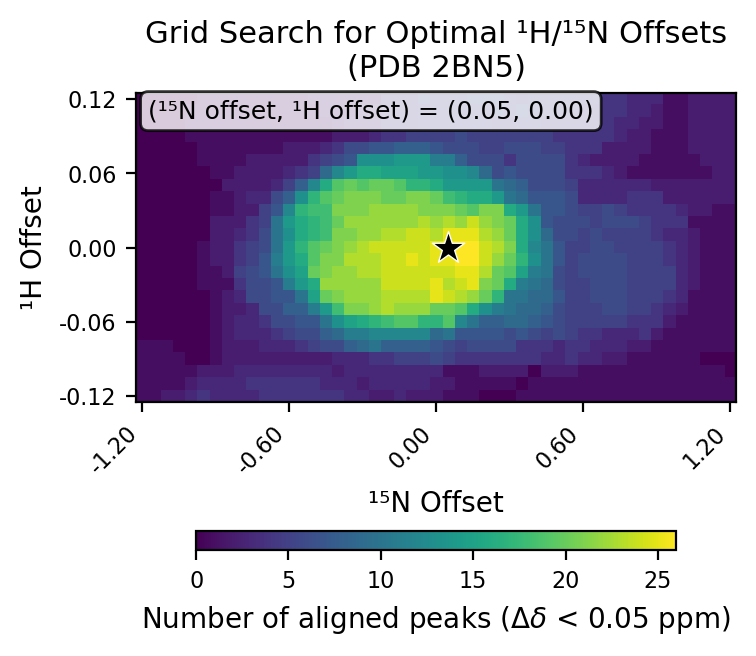

The file beside this chart, header and first rows:
# h_min, -0.12
# h_max, 0.12
# h_step, 0.01
# n_min, -1.2
# n_max, 1.2
# n_step, 0.05
# cutoff, 0.05
h_values, -0.12, -0.11, -0.1, -0.09, -0.08, -0.07, -0.06, -0.05, -0.04, -0.03, -0.02, -0.01, 0.0, 0.01, 0.02, 0.03, 0.04, 0.05, 0.06, 0.07, 0.08, 0.09, 0.1
n_values, -1.2, -1.15, -1.1, -1.05, -1.0, -0.95, -0.9, -0.85, -0.8, -0.75, -0.7, -0.65, -0.6, -0.55, -0.5, -0.45, -0.4, -0.35, -0.3, -0.25, -0.2, -0.15, -0.1
-0.12, 1, 1, 2, 2, 3, 4, 3, 3, 3, 3, 4, 4, 4, 4, 4, 4, 4, 3, 3, 2, 2, 3, 2
-0.11, 1, 1, 1, 1, 2, 3, 3, 3, 3, 4, 4, 4, 4, 4, 4, 3, 3, 3, 2, 3, 3, 3, 3
-0.1, 1, 1, 1, 1, 1, 2, 2, 2, 3, 3, 3, 3, 3, 3, 3, 3, 2, 3, 3, 3, 3, 3, 3
-0.09, 1, 1, 1, 1, 0, 0, 1, 2, 2, 2, 2, 2, 2, 2, 2, 2, 3, 3, 3, 4, 4, 5, 5
-0.08, 1, 1, 1, 0, 0, 0, 1, 2, 2, 2, 3, 3, 3, 4, 5, 6, 6, 8, 9, 10, 8, 8, 8
-0.07, 0, 0, 0, 0, 0, 0, 1, 2, 3, 3, 3, 4, 5, 6, 6, 8, 9, 11, 11, 12, 12, 12, 12
-0.06, 0, 0, 0, 0, 0, 0, 1, 2, 3, 3, 4, 6, 6, 7, 7, 10, 13, 15, 16, 17, 18, 19, 19
-0.05, 0, 0, 0, 0, 0, 0, 1, 2, 2, 3, 6, 6, 8, 8, 11, 14, 18, 21, 21, 22, 23, 22, 22
-0.04, 0, 0, 0, 0, 0, 0, 1, 2, 3, 6, 6, 7, 7, 10, 15, 20, 21, 22, 22, 22, 23, 23, 23
-0.03, 0, 0, 0, 0, 0, 1, 1, 1, 4, 6, 6, 7, 11, 14, 16, 22, 22, 22, 22, 22, 24, 24, 24
-0.02, 0, 0, 0, 0, 0, 1, 1, 2, 5, 6, 7, 10, 13, 15, 20, 21, 22, 22, 23, 23, 24, 24, 24
-0.01, 0, 0, 0, 0, 0, 1, 2, 2, 4, 5, 7, 11, 14, 16, 19, 21, 21, 23, 23, 23, 24, 24, 25
0.0, 0, 0, 0, 0, 0, 1, 2, 2, 4, 5, 6, 10, 14, 17, 19, 20, 21, 22, 23, 24, 24, 24, 24
0.01, 0, 0, 0, 0, 0, 0, 2, 2, 3, 4, 6, 10, 13, 16, 17, 18, 21, 21, 22, 22, 23, 23, 24
0.02, 0, 0, 0, 0, 0, 0, 2, 2, 2, 4, 5, 10, 14, 16, 17, 18, 20, 22, 22, 22, 22, 22, 22
0.03, 0, 0, 0, 0, 0, 0, 1, 1, 2, 2, 5, 7, 12, 17, 18, 18, 21, 21, 21, 22, 22, 22, 22
0.04, 0, 0, 0, 0, 0, 0, 1, 1, 2, 3, 3, 6, 8, 13, 17, 19, 20, 21, 21, 21, 20, 20, 21
0.05, 0, 0, 0, 0, 0, 0, 0, 2, 2, 2, 2, 3, 5, 8, 12, 16, 19, 20, 19, 20, 20, 19, 17
0.06, 0, 0, 0, 0, 0, 0, 1, 1, 2, 2, 2, 2, 3, 4, 5, 9, 12, 14, 16, 16, 15, 15, 15
0.07, 0, 0, 0, 0, 0, 1, 1, 1, 1, 2, 2, 2, 2, 2, 4, 5, 6, 7, 13, 13, 13, 14, 14
0.08, 0, 0, 0, 0, 0, 1, 1, 1, 1, 1, 1, 1, 2, 2, 2, 3, 4, 6, 6, 7, 7, 8, 8
0.09, 0, 0, 0, 0, 1, 1, 1, 1, 1, 1, 1, 1, 1, 1, 1, 1, 2, 2, 2, 3, 4, 4, 5
0.1, 0, 0, 0, 0, 1, 1, 1, 1, 1, 1, 1, 1, 1, 1, 1, 1, 2, 3, 3, 3, 4, 4, 4
0.11, 0, 0, 0, 0, 1, 1, 1, 1, 1, 1, 1, 1, 1, 1, 1, 2, 2, 2, 3, 3, 4, 4, 4
0.12, 0, 0, 0, 0, 0, 1, 1, 1, 1, 1, 1, 1, 1, 1, 2, 2, 2, 2, 2, 2, 4, 4, 4
best_n_offset, 0.05
best_h_offset, 0.0
best_count, 26
